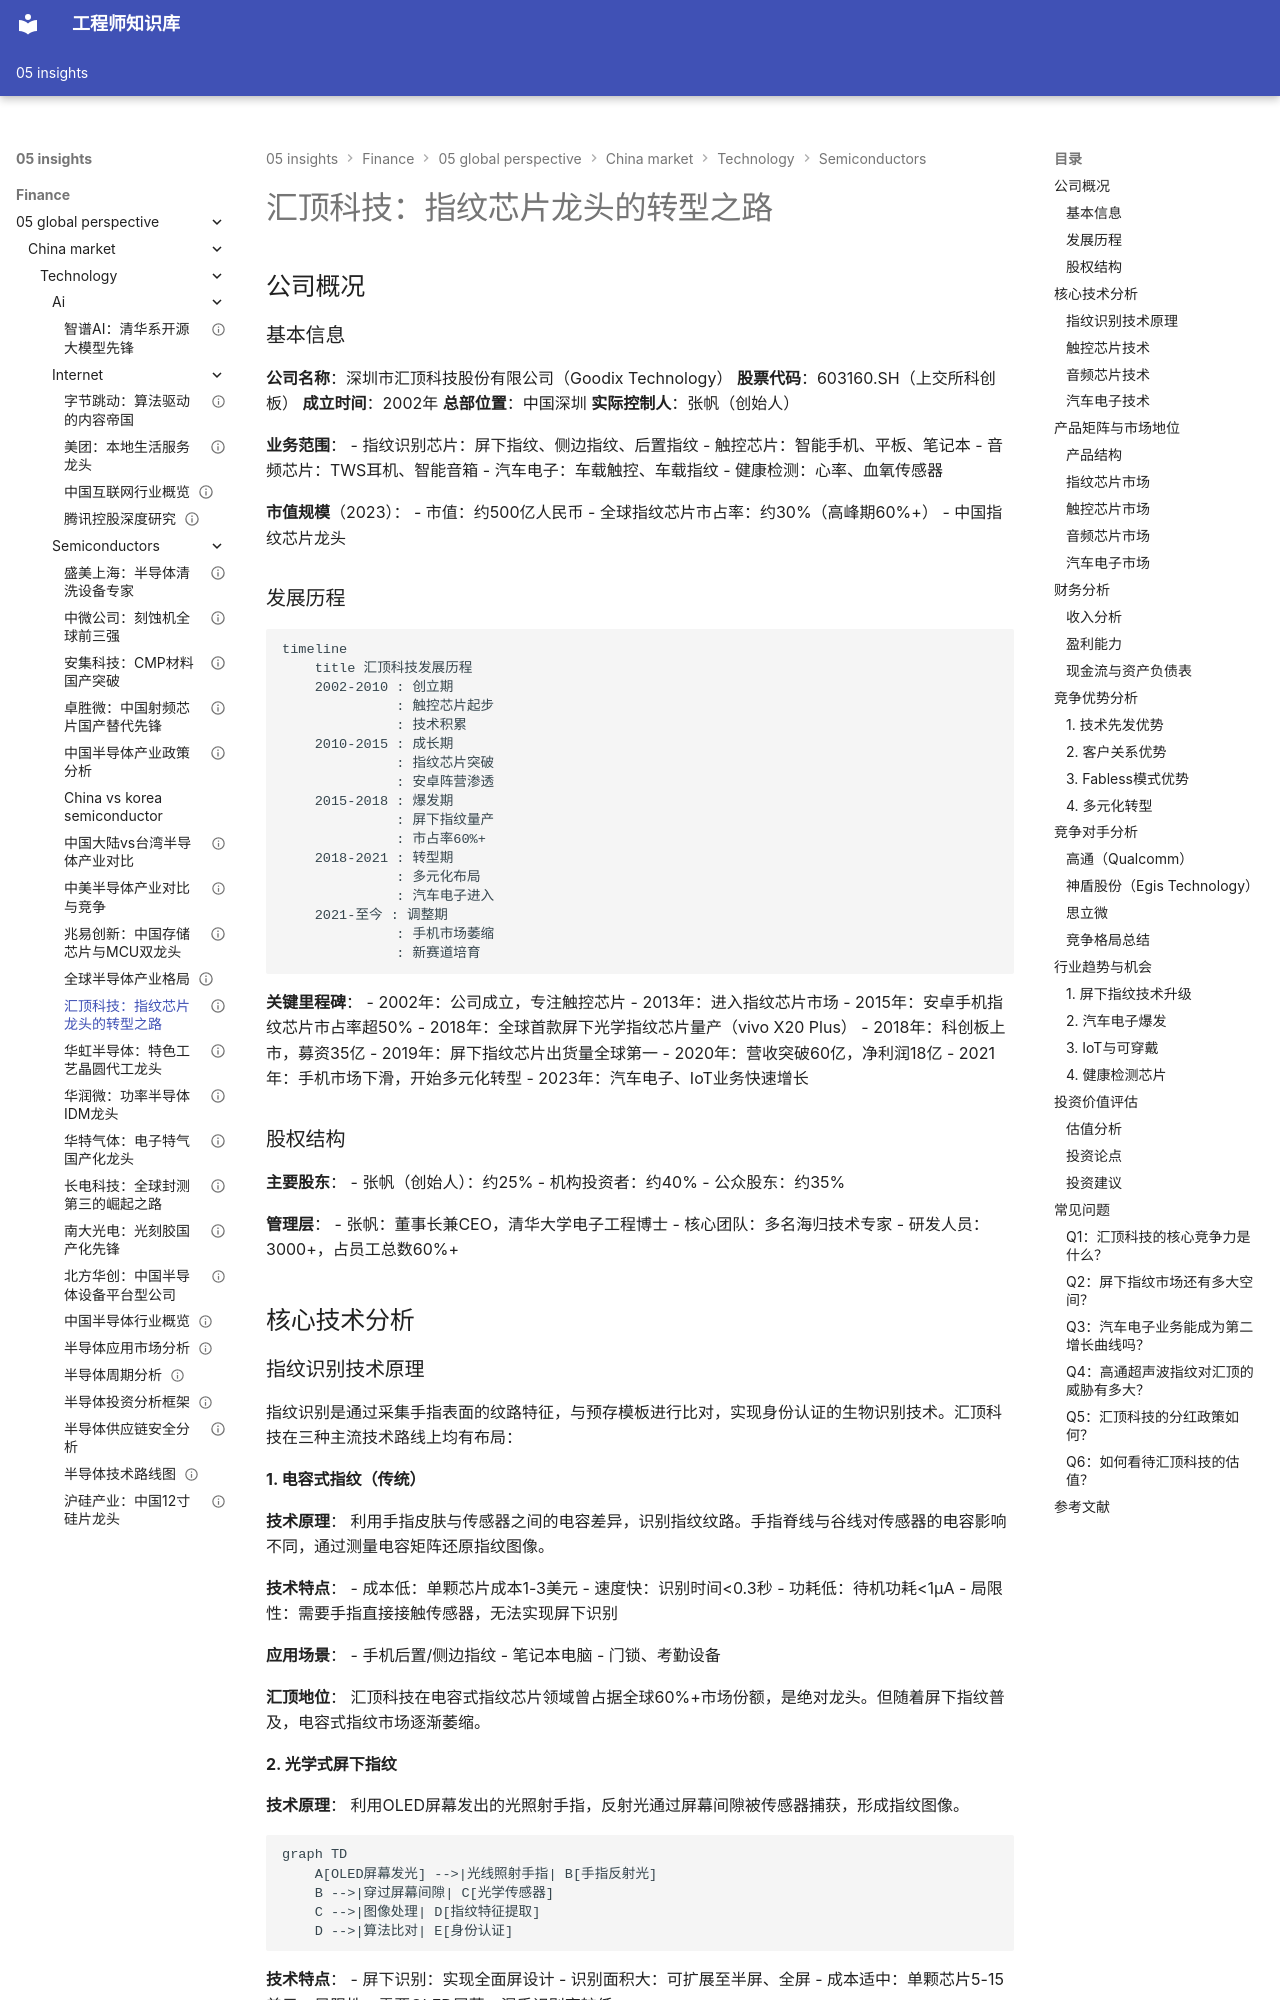

repository: Vuiora/knowledge-os · page: 05-insights/finance/05-global-perspective/china-market/technology/semiconductors/goodix/index.html · generator: mkdocs

---
title: 汇顶科技：指纹芯片龙头的转型之路
description: 深入分析汇顶科技从指纹芯片龙头到多元化芯片平台的战略转型、技术能力与投资价值
slug: goodix-fingerprint-chip-analysis
domain: 金融洞察
module: 全球投资视角
content_type: case-study
skill_level: intermediate
tags:
- 中国市场
- 汇顶科技
- 指纹芯片
- 触控芯片
- 汽车电子
- 国产替代
prerequisites:
- 半导体产业链理解
- 芯片设计基础
- 消费电子市场
related_contents:
- 韦尔股份分析
- 卓胜微分析
- 半导体行业概览
estimated_time: 50
difficulty_score: 3
author: 金融知识体系
created_at: '2024-01-01'
updated_at: '2024-01-01'
version: '1.0'
language: zh-CN
status: published
is_featured: true
---

# 汇顶科技：指纹芯片龙头的转型之路

## 公司概况

### 基本信息

**公司名称**：深圳市汇顶科技股份有限公司（Goodix Technology）
**股票代码**：603160.SH（上交所科创板）
**成立时间**：2002年
**总部位置**：中国深圳
**实际控制人**：张帆（创始人）

**业务范围**：
- 指纹识别芯片：屏下指纹、侧边指纹、后置指纹
- 触控芯片：智能手机、平板、笔记本
- 音频芯片：TWS耳机、智能音箱
- 汽车电子：车载触控、车载指纹
- 健康检测：心率、血氧传感器

**市值规模**（2023）：
- 市值：约500亿人民币
- 全球指纹芯片市占率：约30%（高峰期60%+）
- 中国指纹芯片龙头

### 发展历程

```mermaid
timeline
    title 汇顶科技发展历程
    2002-2010 : 创立期
              : 触控芯片起步
              : 技术积累
    2010-2015 : 成长期
              : 指纹芯片突破
              : 安卓阵营渗透
    2015-2018 : 爆发期
              : 屏下指纹量产
              : 市占率60%+
    2018-2021 : 转型期
              : 多元化布局
              : 汽车电子进入
    2021-至今 : 调整期
              : 手机市场萎缩
              : 新赛道培育
```

**关键里程碑**：
- 2002年：公司成立，专注触控芯片
- 2013年：进入指纹芯片市场
- 2015年：安卓手机指纹芯片市占率超50%
- 2018年：全球首款屏下光学指纹芯片量产（vivo X20 Plus）
- 2018年：科创板上市，募资35亿
- 2019年：屏下指纹芯片出货量全球第一
- 2020年：营收突破60亿，净利润18亿
- 2021年：手机市场下滑，开始多元化转型
- 2023年：汽车电子、IoT业务快速增长

### 股权结构

**主要股东**：
- 张帆（创始人）：约25%
- 机构投资者：约40%
- 公众股东：约35%

**管理层**：
- 张帆：董事长兼CEO，清华大学电子工程博士
- 核心团队：多名海归技术专家
- 研发人员：3000+，占员工总数60%+

## 核心技术分析
